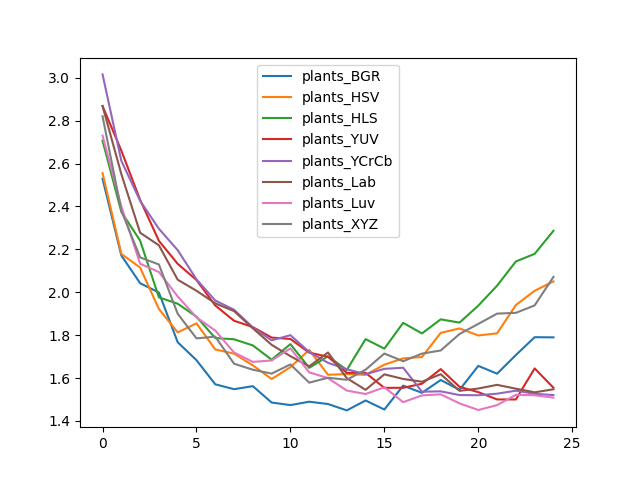

Values plotted in this chart, from the file beside it:
, plants_BGR, plants_HSV, plants_HLS, plants_YUV, plants_YCrCb, plants_Lab, plants_Luv, plants_XYZ
0, 2.529, 2.555, 2.706, 2.868, 3.015, 2.868, 2.73, 2.82
1, 2.172, 2.179, 2.375, 2.66, 2.613, 2.551, 2.4, 2.38
2, 2.042, 2.115, 2.241, 2.431, 2.426, 2.277, 2.133, 2.162
3, 1.999, 1.922, 1.976, 2.24, 2.296, 2.219, 2.094, 2.129
4, 1.767, 1.813, 1.947, 2.132, 2.196, 2.058, 1.98, 1.9
5, 1.683, 1.855, 1.886, 2.057, 2.06, 2.007, 1.883, 1.785
6, 1.571, 1.733, 1.787, 1.938, 1.961, 1.948, 1.821, 1.793
7, 1.548, 1.714, 1.781, 1.867, 1.918, 1.912, 1.719, 1.667
8, 1.562, 1.659, 1.752, 1.838, 1.836, 1.832, 1.675, 1.639
9, 1.486, 1.596, 1.686, 1.789, 1.776, 1.755, 1.682, 1.621
10, 1.474, 1.651, 1.758, 1.782, 1.8, 1.702, 1.739, 1.664
11, 1.49, 1.731, 1.648, 1.719, 1.721, 1.655, 1.627, 1.579
12, 1.479, 1.615, 1.701, 1.699, 1.671, 1.719, 1.6, 1.602
13, 1.449, 1.619, 1.638, 1.625, 1.641, 1.6, 1.542, 1.592
14, 1.495, 1.615, 1.781, 1.624, 1.618, 1.545, 1.526, 1.639
15, 1.453, 1.662, 1.737, 1.554, 1.643, 1.617, 1.557, 1.714
16, 1.565, 1.692, 1.857, 1.555, 1.648, 1.596, 1.488, 1.678
17, 1.531, 1.698, 1.808, 1.573, 1.536, 1.583, 1.519, 1.714
18, 1.591, 1.811, 1.874, 1.642, 1.538, 1.618, 1.524, 1.729
19, 1.545, 1.831, 1.858, 1.559, 1.521, 1.54, 1.482, 1.805
20, 1.657, 1.799, 1.938, 1.534, 1.52, 1.551, 1.451, 1.852
21, 1.62, 1.809, 2.031, 1.5, 1.527, 1.568, 1.474, 1.9
22, 1.707, 1.94, 2.144, 1.5, 1.541, 1.55, 1.522, 1.904
23, 1.791, 2.007, 2.179, 1.645, 1.527, 1.534, 1.52, 1.939
24, 1.79, 2.05, 2.287, 1.555, 1.521, 1.548, 1.509, 2.072
